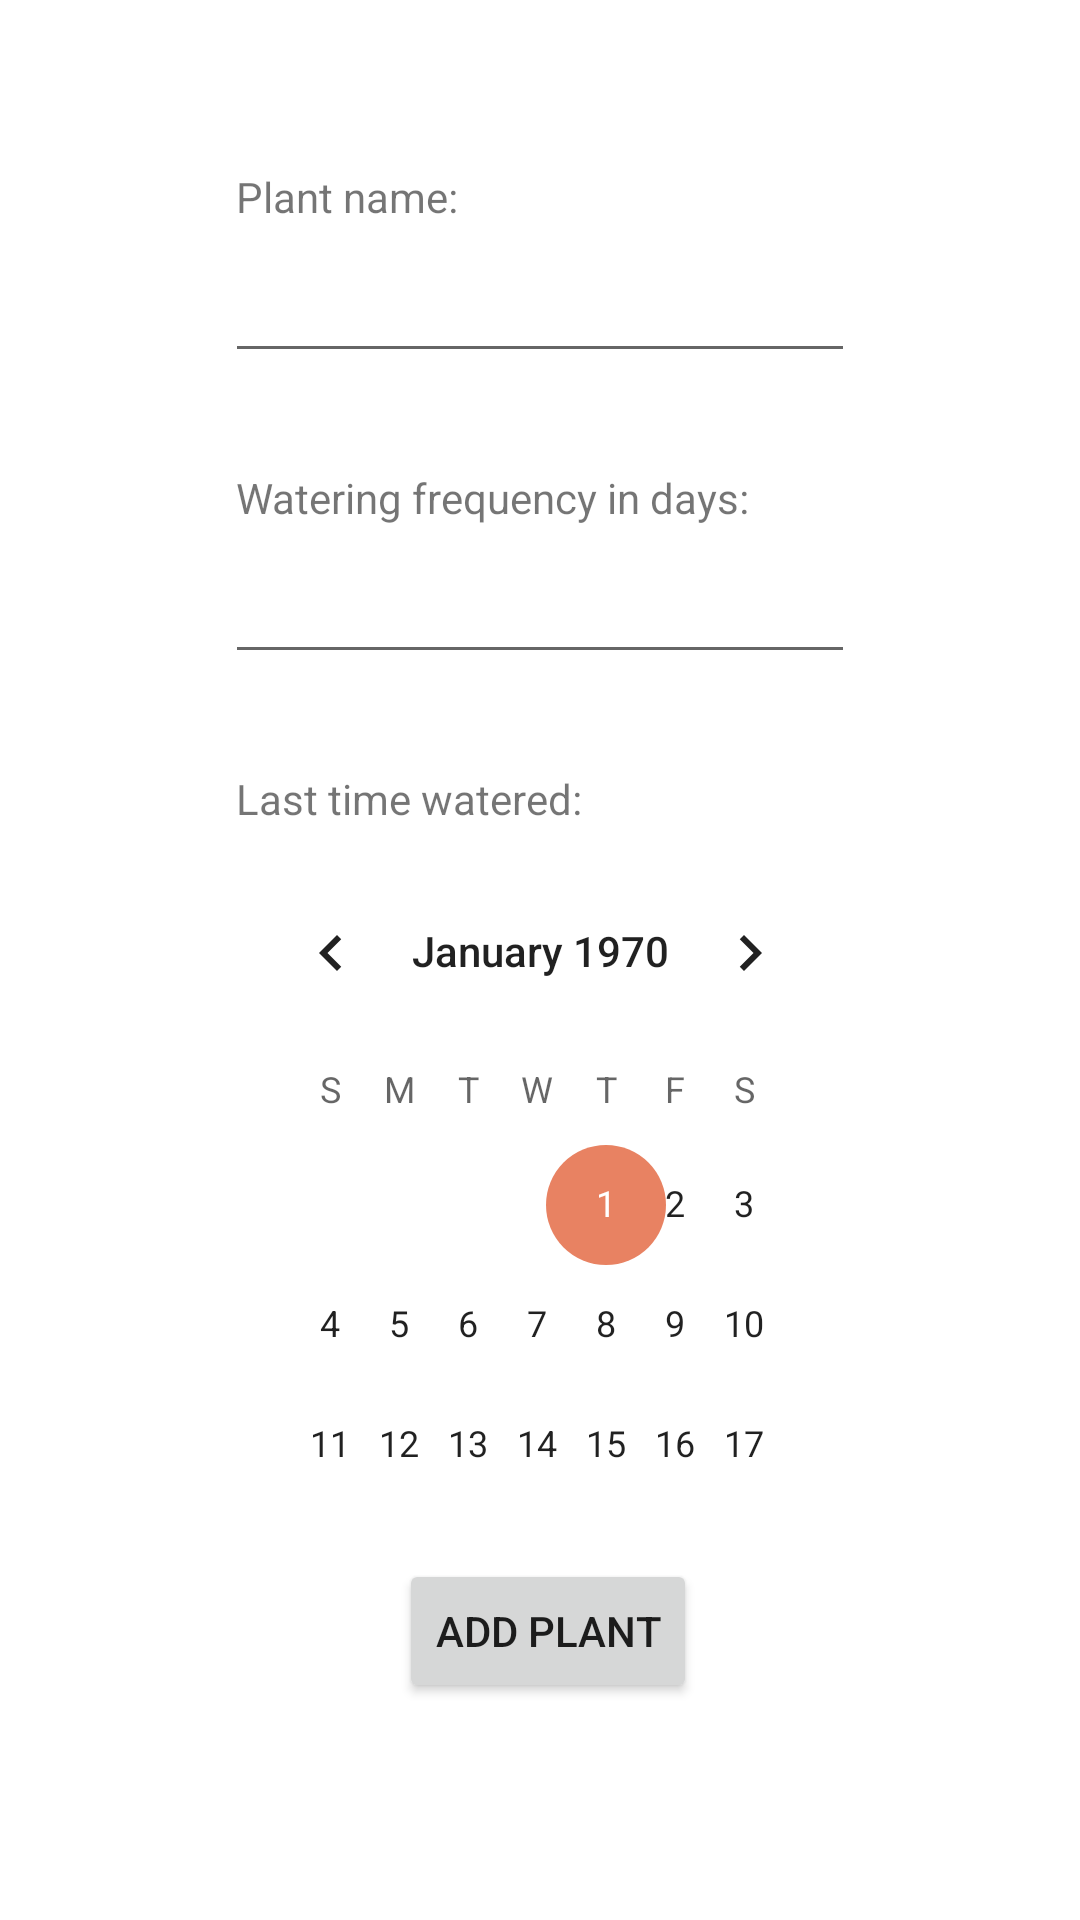

Android layout source for this screen:
<!-- AndroidManifest.xml: application theme Theme.Kasteluvahti -->
<!-- res/layout/add_item_plant.xml -->
<?xml version="1.0" encoding="utf-8"?>
<androidx.constraintlayout.widget.ConstraintLayout xmlns:android="http://schemas.android.com/apk/res/android"
    xmlns:app="http://schemas.android.com/apk/res-auto"
    xmlns:tools="http://schemas.android.com/tools"
    android:layout_width="match_parent"
    android:layout_height="match_parent">

    <ImageView
        android:id="@+id/imageView2"
        android:layout_width="wrap_content"
        android:layout_height="wrap_content"
        android:layout_marginStart="24dp"
        android:layout_marginTop="24dp"
        android:layout_marginEnd="24dp"
        app:layout_constraintEnd_toEndOf="parent"
        app:layout_constraintStart_toStartOf="parent"
        app:layout_constraintTop_toTopOf="parent"
        tools:srcCompat="@tools:sample/avatars" />

    <EditText
        android:id="@+id/editTextTextPlantName"
        android:layout_width="wrap_content"
        android:layout_height="wrap_content"
        android:layout_marginTop="8dp"
        android:ems="10"
        android:inputType="textPersonName"
        app:layout_constraintEnd_toEndOf="parent"
        app:layout_constraintStart_toStartOf="parent"
        app:layout_constraintTop_toBottomOf="@+id/plantNameTextView" />

    <EditText
        android:id="@+id/editTextWateringFrequency"
        android:layout_width="wrap_content"
        android:layout_height="wrap_content"
        android:layout_marginTop="8dp"
        android:ems="10"
        android:inputType="number"
        app:layout_constraintEnd_toEndOf="parent"
        app:layout_constraintStart_toStartOf="parent"
        app:layout_constraintTop_toBottomOf="@+id/wateringFrequencyTextView" />

    <TextView
        android:id="@+id/plantNameTextView"
        android:layout_width="wrap_content"
        android:layout_height="wrap_content"
        android:layout_marginTop="32dp"
        android:text="@string/plant_name"
        app:layout_constraintStart_toStartOf="@+id/wateringFrequencyTextView"
        app:layout_constraintTop_toBottomOf="@+id/imageView2" />

    <TextView
        android:id="@+id/wateringFrequencyTextView"
        android:layout_width="wrap_content"
        android:layout_height="wrap_content"
        android:layout_marginTop="32dp"
        android:text="@string/watering_frequency"
        app:layout_constraintStart_toStartOf="@+id/lastTimeWateredTextView"
        app:layout_constraintTop_toBottomOf="@+id/editTextTextPlantName"
        tools:ignore="MissingConstraints" />

    <TextView
        android:id="@+id/lastTimeWateredTextView"
        android:layout_width="wrap_content"
        android:layout_height="wrap_content"
        android:layout_marginTop="32dp"
        android:text="@string/last_time_watered"
        app:layout_constraintStart_toStartOf="@+id/calendarView"
        app:layout_constraintTop_toBottomOf="@+id/editTextWateringFrequency" />

    <CalendarView
        android:id="@+id/calendarView"
        android:layout_width="203dp"
        android:layout_height="212dp"
        android:layout_marginTop="8dp"
        app:layout_constraintEnd_toEndOf="parent"
        app:layout_constraintStart_toStartOf="parent"
        app:layout_constraintTop_toBottomOf="@+id/lastTimeWateredTextView" />

    <Button
        android:id="@+id/addPlantButton"
        android:layout_width="wrap_content"
        android:layout_height="wrap_content"
        android:layout_marginStart="161dp"
        android:layout_marginTop="24dp"
        android:layout_marginEnd="156dp"
        android:text="@string/add_plant_button"
        app:layout_constraintEnd_toEndOf="parent"
        app:layout_constraintStart_toStartOf="parent"
        app:layout_constraintTop_toBottomOf="@+id/calendarView" />

</androidx.constraintlayout.widget.ConstraintLayout>
<!-- resources referenced by this layout -->
<resources>
  <string name="add_plant_button">ADD PLANT</string>
  <string name="last_time_watered">Last time watered:</string>
  <string name="plant_name">Plant name:</string>
  <string name="watering_frequency">Watering frequency in days:</string>
  <style name="Theme.Kasteluvahti" parent="Theme.MaterialComponents.DayNight.NoActionBar">
          
          <item name="colorPrimary">@color/purple_500</item>
          <item name="colorPrimaryVariant">@color/purple_700</item>
          <item name="colorOnPrimary">@color/white</item>
          
          <item name="colorSecondary">@color/teal_200</item>
          <item name="colorSecondaryVariant">@color/teal_700</item>
          <item name="colorOnSecondary">@color/black</item>
          
          <item name="android:statusBarColor" tools:targetApi="l">?attr/colorPrimaryVariant</item>
          
      </style>
  <color name="purple_500">#488C95</color>
  <color name="purple_700">#2F656C</color>
  <color name="white">#FFFFFFFF</color>
  <color name="teal_200">#E88262</color>
  <color name="teal_700">#FF018786</color>
  <color name="black">#FF000000</color>
</resources>
